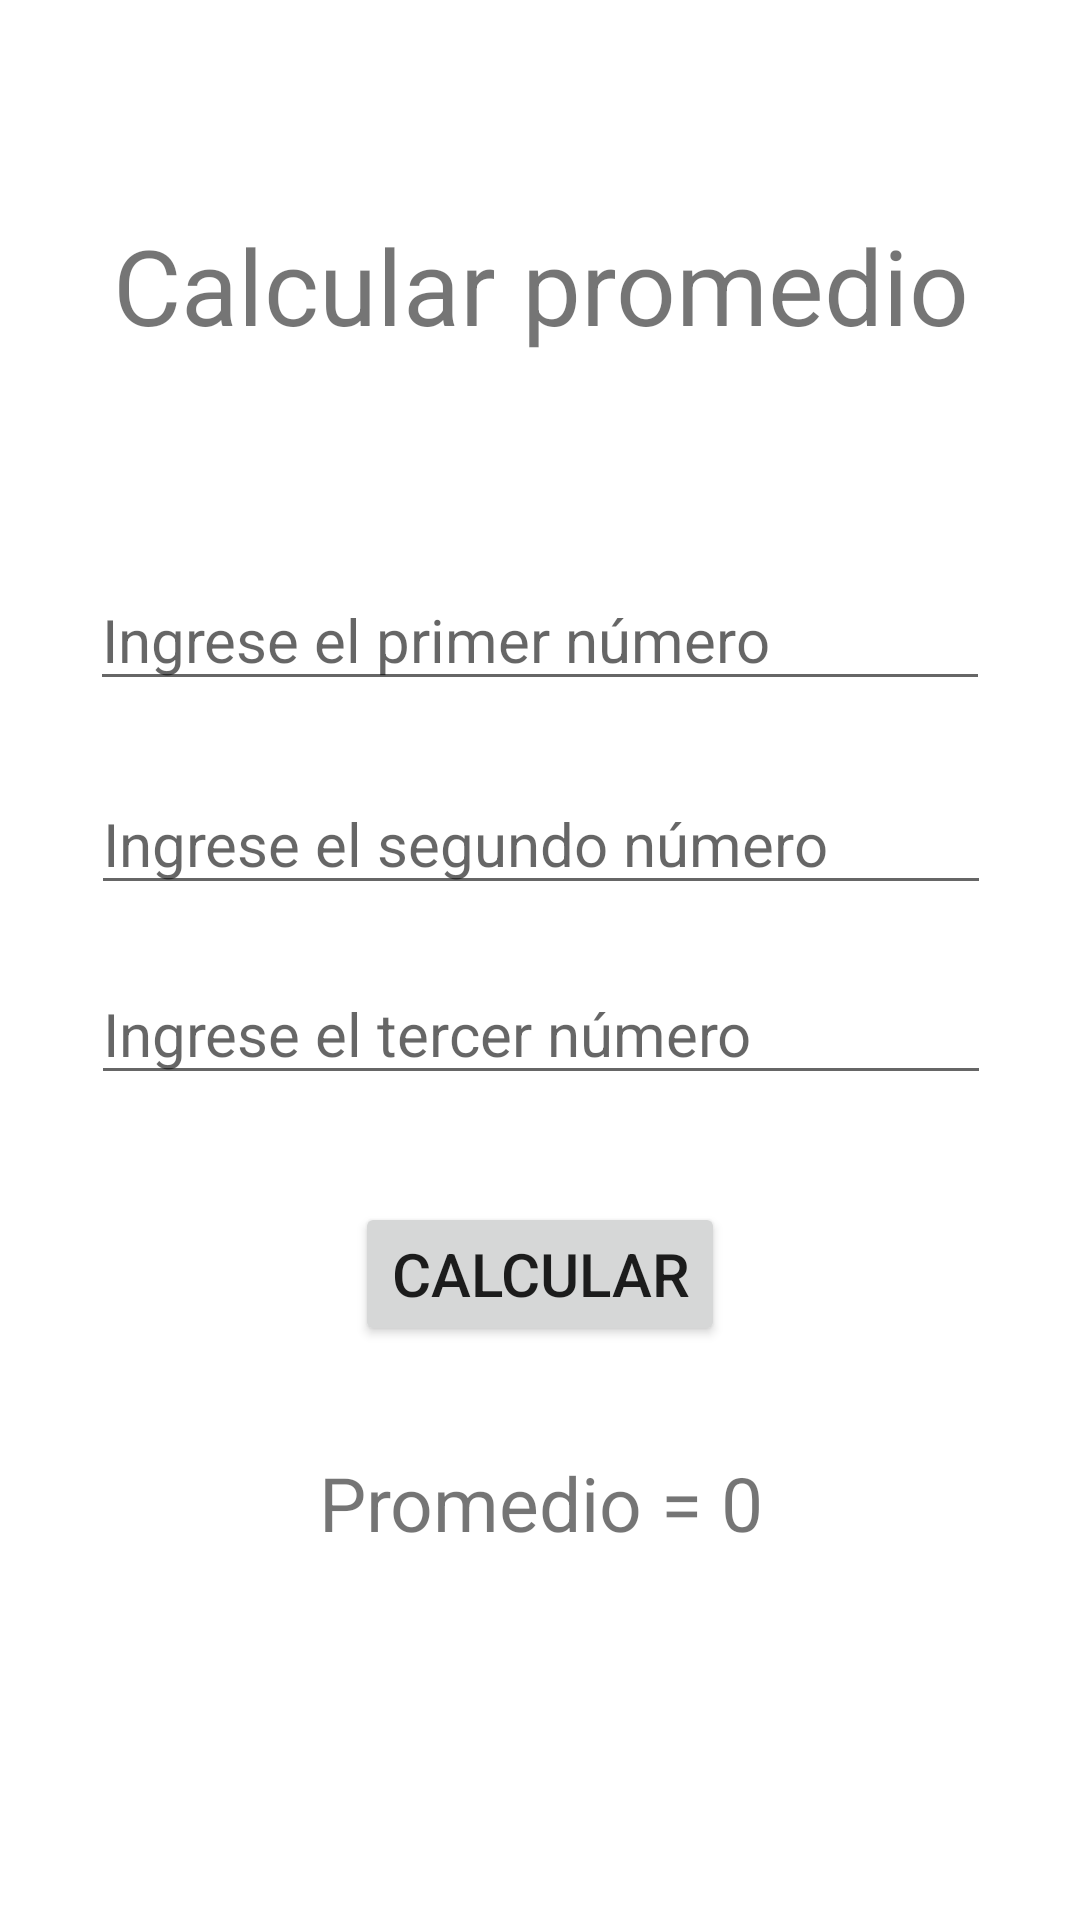

Reconstruct the res/layout file that produces this screen, plus the resources it refers to.
<!-- AndroidManifest.xml: application theme Theme.HolaMundo05 -->
<!-- res/layout/activity_calculator.xml -->
<?xml version="1.0" encoding="utf-8"?>
<androidx.constraintlayout.widget.ConstraintLayout xmlns:android="http://schemas.android.com/apk/res/android"
    xmlns:app="http://schemas.android.com/apk/res-auto"
    xmlns:tools="http://schemas.android.com/tools"
    android:layout_width="match_parent"
    android:layout_height="match_parent"
    tools:context=".CalculatorActivity">


    <TextView
        android:id="@+id/tvTitleCalculator"
        android:layout_width="match_parent"
        android:layout_height="wrap_content"
        android:textSize="35sp"
        android:textAlignment="center"
        android:text="@string/calculate_avg"
        app:layout_constraintBottom_toBottomOf="parent"
        app:layout_constraintEnd_toEndOf="parent"
        app:layout_constraintHorizontal_bias="0.498"
        app:layout_constraintStart_toStartOf="parent"
        app:layout_constraintTop_toTopOf="parent"
        app:layout_constraintVertical_bias="0.121" />

    <EditText
        android:id="@+id/etNumberOne"
        android:layout_width="300dp"
        android:textSize="20sp"
        android:layout_height="wrap_content"
        android:hint="@string/first_number"
        android:ems="10"
        android:inputType="numberDecimal"
        app:layout_constraintBottom_toBottomOf="parent"
        app:layout_constraintEnd_toEndOf="parent"
        app:layout_constraintStart_toStartOf="parent"
        app:layout_constraintTop_toBottomOf="@+id/tvTitleCalculator"
        app:layout_constraintVertical_bias="0.149" />

    <EditText
        android:id="@+id/etNumberTwo"
        android:layout_width="300dp"
        android:layout_height="wrap_content"
        android:ems="10"
        android:hint="@string/second_number"
        android:inputType="numberDecimal"
        android:textSize="20sp"
        app:layout_constraintBottom_toBottomOf="parent"
        app:layout_constraintEnd_toEndOf="parent"
        app:layout_constraintHorizontal_bias="0.505"
        app:layout_constraintStart_toStartOf="parent"
        app:layout_constraintTop_toBottomOf="@+id/etNumberOne"
        app:layout_constraintVertical_bias="0.066" />

    <EditText
        android:id="@+id/etNumberThree"
        android:layout_width="300dp"
        android:layout_height="wrap_content"
        android:ems="10"
        android:hint="@string/third_number"
        android:inputType="numberDecimal"
        android:textSize="20sp"
        app:layout_constraintBottom_toBottomOf="parent"
        app:layout_constraintEnd_toEndOf="parent"
        app:layout_constraintHorizontal_bias="0.505"
        app:layout_constraintStart_toStartOf="parent"
        app:layout_constraintTop_toBottomOf="@+id/etNumberTwo"
        app:layout_constraintVertical_bias="0.066" />

    <Button
        android:id="@+id/btnCalculate"
        android:layout_width="wrap_content"
        android:layout_height="wrap_content"
        android:text="@string/calculate"
        android:textSize="20sp"
        android:onClick="calcularPromedio"
        app:layout_constraintBottom_toBottomOf="parent"
        app:layout_constraintEnd_toEndOf="parent"
        app:layout_constraintStart_toStartOf="parent"
        app:layout_constraintTop_toBottomOf="@+id/etNumberThree"
        app:layout_constraintVertical_bias="0.157" />

    <TextView
        android:id="@+id/tvResult"
        android:layout_width="300dp"
        android:layout_height="wrap_content"
        android:text="@string/zero_avg"
        android:textAlignment="center"
        android:textSize="25sp"
        app:layout_constraintBottom_toBottomOf="parent"
        app:layout_constraintEnd_toEndOf="parent"
        app:layout_constraintHorizontal_bias="0.505"
        app:layout_constraintStart_toStartOf="parent"
        app:layout_constraintTop_toBottomOf="@+id/btnCalculate"
        app:layout_constraintVertical_bias="0.224" />

</androidx.constraintlayout.widget.ConstraintLayout>
<!-- resources referenced by this layout -->
<resources>
  <string name="calculate">Calcular</string>
  <string name="calculate_avg">Calcular promedio</string>
  <string name="first_number">Ingrese el primer número</string>
  <string name="second_number">Ingrese el segundo número</string>
  <string name="third_number">Ingrese el tercer número</string>
  <string name="zero_avg">Promedio = 0</string>
  <style name="Theme.HolaMundo05" parent="Theme.MaterialComponents.DayNight.DarkActionBar">
          
          <item name="colorPrimary">@color/primaryColor</item>
          <item name="colorPrimaryVariant">@color/primaryDarkColor</item>
          <item name="colorOnPrimary">@color/white</item>
          
          <item name="colorSecondary">@color/secondaryColor</item>
          <item name="colorSecondaryVariant">@color/secondaryDarkColor</item>
          <item name="colorOnSecondary">@color/black</item>
          
          <item name="android:statusBarColor" tools:targetApi="l">?attr/colorPrimaryVariant</item>
          
      </style>
  <color name="primaryColor">#004d40</color>
  <color name="primaryDarkColor">#00251a</color>
  <color name="white">#FFFFFFFF</color>
  <color name="secondaryColor">#5d4037</color>
  <color name="secondaryDarkColor">#321911</color>
  <color name="black">#FF000000</color>
</resources>
